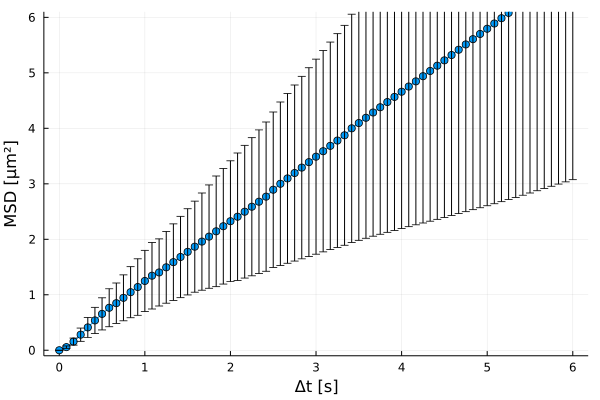

Data behind this chart, as committed beside it:
xMSD, MSD, yerror
0.0, 0.0, 0.0
0.08333, 0.05608, 0.0219
0.1667, 0.1561, 0.06406
0.25, 0.2805, 0.1194
0.3333, 0.4117, 0.1808
0.4167, 0.5376, 0.2361
0.5, 0.6556, 0.2899
0.5833, 0.7657, 0.3424
0.6667, 0.8478, 0.3644
0.75, 0.9448, 0.4139
0.8333, 1.047, 0.4601
0.9167, 1.139, 0.5094
1.0, 1.249, 0.5515
1.083, 1.344, 0.6002
1.167, 1.402, 0.6047
1.25, 1.495, 0.647
1.333, 1.588, 0.6898
1.417, 1.681, 0.733
1.5, 1.774, 0.7768
1.583, 1.867, 0.8205
1.667, 1.959, 0.876
1.75, 2.048, 0.931
1.833, 2.144, 0.9972
1.917, 2.235, 1.043
2.0, 2.326, 1.089
2.083, 2.407, 1.149
2.167, 2.497, 1.197
2.25, 2.587, 1.245
2.333, 2.678, 1.294
2.417, 2.769, 1.345
2.5, 2.894, 1.401
2.583, 3.001, 1.473
2.667, 3.097, 1.53
2.75, 3.194, 1.587
2.833, 3.292, 1.644
2.917, 3.39, 1.702
3.0, 3.489, 1.758
3.083, 3.587, 1.814
3.167, 3.684, 1.87
3.25, 3.78, 1.926
3.333, 3.874, 1.982
3.417, 4, 2.057
3.5, 4.095, 2.114
3.583, 4.19, 2.172
3.667, 4.285, 2.23
3.75, 4.38, 2.289
3.833, 4.473, 2.348
3.917, 4.566, 2.407
4.0, 4.66, 2.467
4.083, 4.753, 2.526
4.167, 4.846, 2.586
4.25, 4.939, 2.646
4.333, 5.034, 2.708
4.417, 5.129, 2.77
4.5, 5.225, 2.832
4.583, 5.321, 2.893
4.667, 5.417, 2.954
4.75, 5.512, 3.014
4.833, 5.607, 3.073
4.917, 5.701, 3.132
... 13 more rows
